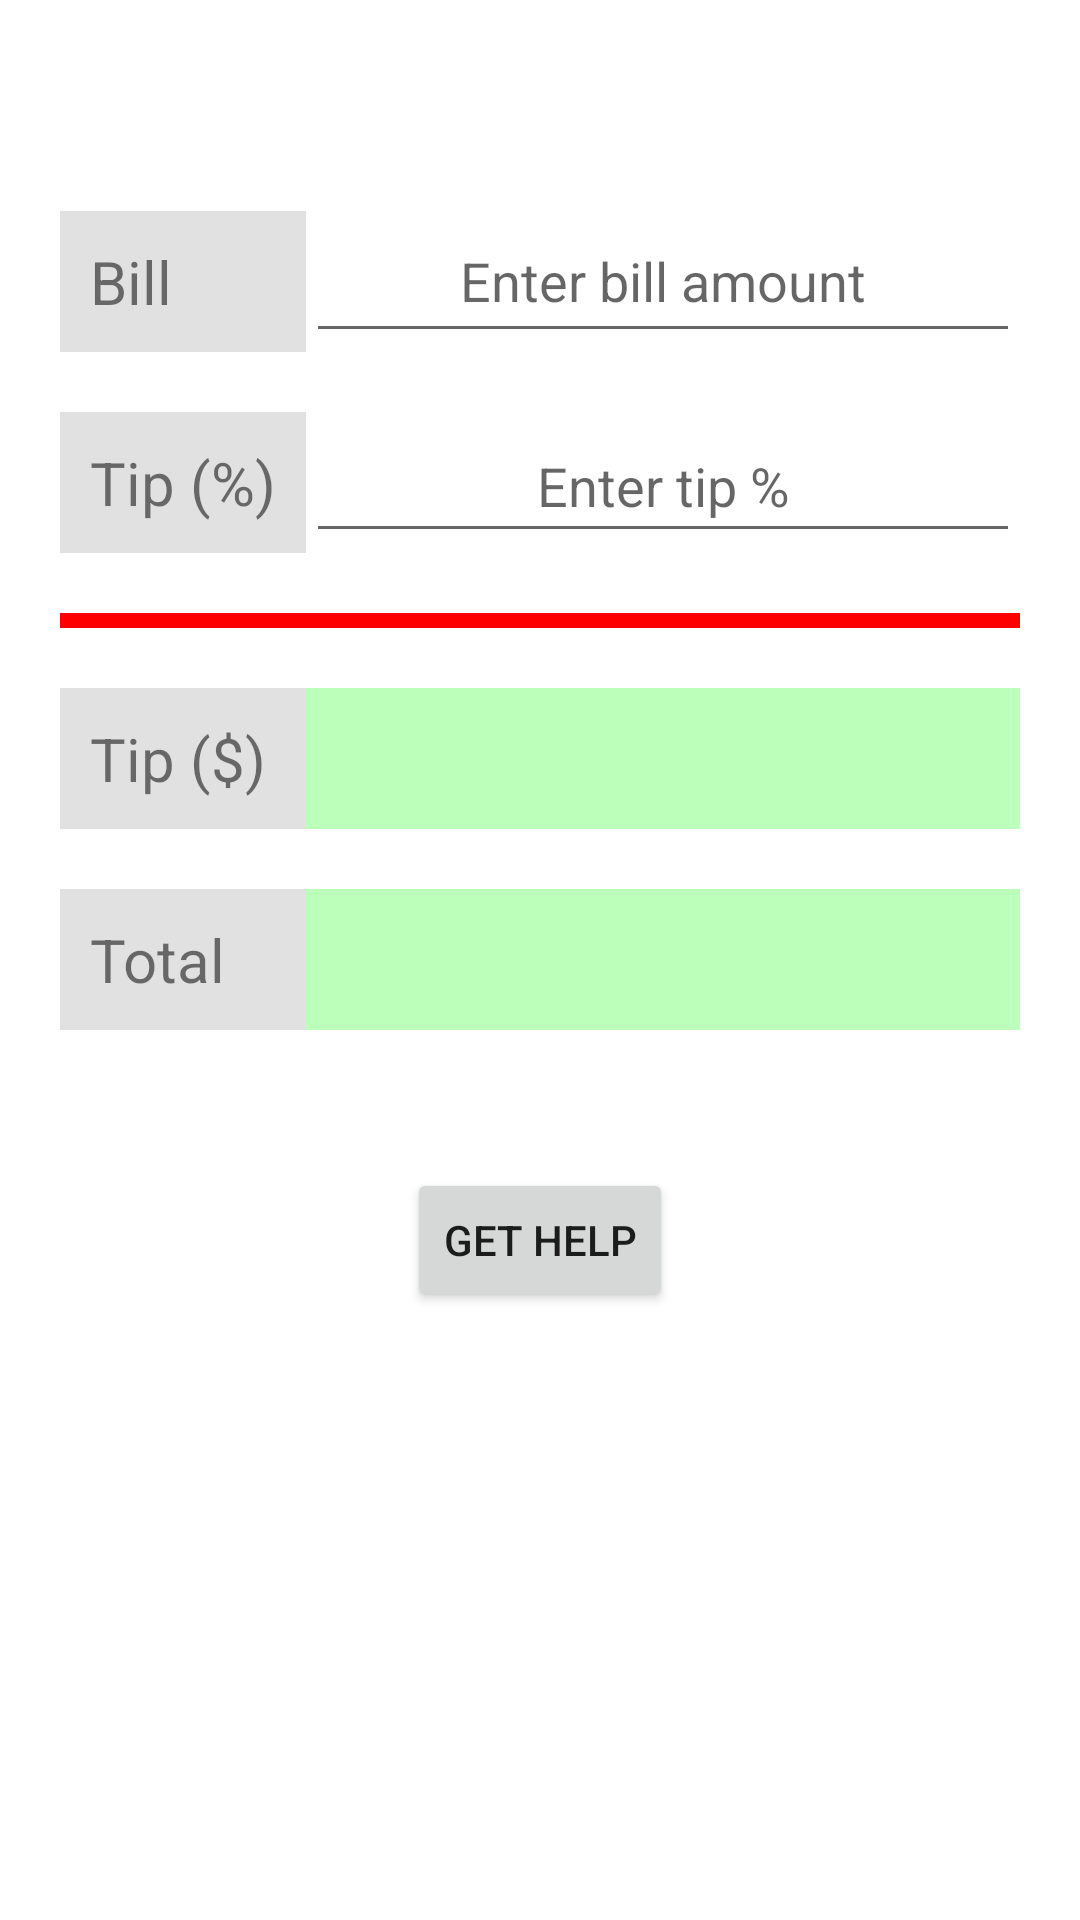

Layout XML and referenced resources for this Android screen:
<!-- AndroidManifest.xml: application theme Theme.Portfolio2 -->
<!-- res/layout/activity_main.xml -->
<?xml version="1.0" encoding="utf-8"?>
<androidx.constraintlayout.widget.ConstraintLayout xmlns:android="http://schemas.android.com/apk/res/android"
    xmlns:app="http://schemas.android.com/apk/res-auto"
    xmlns:tools="http://schemas.android.com/tools"
    android:layout_width="match_parent"
    android:layout_height="match_parent"
    tools:context=".MainActivity">

    <TextView
        android:id="@+id/textView"
        android:layout_width="0dp"
        android:layout_height="wrap_content"
        android:layout_marginStart="20dp"
        android:layout_marginTop="70dp"
        android:background="@color/lightGray"
        android:padding="10dp"
        android:text="@string/label_bill"
        android:textSize="20sp"
        app:layout_constraintBottom_toBottomOf="@+id/billEditText"
        app:layout_constraintEnd_toEndOf="@+id/textView2"
        app:layout_constraintStart_toStartOf="parent"
        app:layout_constraintTop_toTopOf="parent" />

    <EditText
        android:id="@+id/billEditText"
        android:layout_width="0dp"
        android:layout_height="wrap_content"
        android:layout_marginTop="70dp"
        android:layout_marginEnd="20dp"
        android:ems="10"
        android:gravity="center"
        android:hint="@string/hint_bill_amount"
        android:imeOptions="flagNoFullscreen"
        android:inputType="numberDecimal"
        android:minHeight="48dp"
        android:padding="10dp"
        android:textColor="@color/darkBlue"
        app:layout_constraintBottom_toBottomOf="@id/textView"
        app:layout_constraintEnd_toEndOf="parent"
        app:layout_constraintStart_toEndOf="@+id/textView"
        app:layout_constraintTop_toTopOf="parent" />

    <TextView
        android:id="@+id/textView2"
        android:layout_width="wrap_content"
        android:layout_height="wrap_content"
        android:layout_marginStart="20dp"
        android:layout_marginTop="20dp"
        android:background="@color/lightGray"
        android:padding="10dp"
        android:text="@string/label_tip_percent"
        android:textSize="20sp"
        app:layout_constraintStart_toStartOf="parent"
        app:layout_constraintTop_toBottomOf="@+id/textView" />

    <EditText
        android:id="@+id/tipPercentEditText"
        android:layout_width="0dp"
        android:layout_height="wrap_content"
        android:layout_marginTop="20dp"
        android:layout_marginEnd="20dp"
        android:ems="10"
        android:gravity="center"
        android:hint="@string/hint_tip_percent"
        android:imeOptions="flagNoFullscreen"
        android:inputType="number"
        android:minHeight="48dp"
        android:textColor="@color/darkBlue"
        app:layout_constraintBottom_toBottomOf="@id/textView2"
        app:layout_constraintEnd_toEndOf="parent"
        app:layout_constraintStart_toEndOf="@+id/textView2"
        app:layout_constraintTop_toBottomOf="@+id/billEditText"
        app:layout_constraintVertical_bias="1.0" />

    <View
        android:id="@+id/view"
        android:layout_width="match_parent"
        android:layout_height="5dip"
        android:layout_marginStart="20dp"
        android:layout_marginTop="20dp"
        android:layout_marginEnd="20dp"
        android:background="#FFFF0000"
        app:layout_constraintEnd_toEndOf="parent"
        app:layout_constraintStart_toStartOf="parent"
        app:layout_constraintTop_toBottomOf="@+id/textView2"></View>

    <TextView
        android:id="@+id/textView3"
        android:layout_width="0dp"
        android:layout_height="wrap_content"
        android:layout_marginStart="20dp"
        android:layout_marginTop="20dp"
        android:background="@color/lightGray"
        android:padding="10dp"
        android:text="@string/label_tip"
        android:textSize="20sp"
        app:layout_constraintEnd_toEndOf="@+id/textView2"
        app:layout_constraintStart_toStartOf="parent"
        app:layout_constraintTop_toBottomOf="@+id/view" />

    <TextView
        android:id="@+id/tipTextView"
        android:layout_width="0dp"
        android:layout_height="wrap_content"
        android:layout_marginTop="20dp"
        android:layout_marginEnd="20dp"
        android:background="@color/lightGreen"
        android:gravity="center"
        android:padding="10dp"
        android:textSize="20sp"
        app:layout_constraintEnd_toEndOf="parent"
        app:layout_constraintStart_toEndOf="@+id/textView3"
        app:layout_constraintTop_toBottomOf="@+id/view" />

    <TextView
        android:id="@+id/textView5"
        android:layout_width="0dp"
        android:layout_height="wrap_content"
        android:layout_marginStart="20dp"
        android:layout_marginTop="20dp"
        android:background="@color/lightGray"
        android:padding="10dp"
        android:text="@string/label_total"
        android:textSize="20sp"
        app:layout_constraintEnd_toEndOf="@+id/textView3"
        app:layout_constraintStart_toStartOf="parent"
        app:layout_constraintTop_toBottomOf="@+id/textView3" />

    <TextView
        android:id="@+id/totalTextView4"
        android:layout_width="0dp"
        android:layout_height="wrap_content"
        android:layout_marginTop="20dp"
        android:layout_marginEnd="20dp"
        android:background="@color/lightGreen"
        android:gravity="center"
        android:padding="10dp"
        android:textSize="20sp"
        app:layout_constraintEnd_toEndOf="parent"
        app:layout_constraintStart_toEndOf="@+id/textView5"
        app:layout_constraintTop_toBottomOf="@+id/tipTextView" />

    <Button
        android:id="@+id/helpButton"
        android:layout_width="wrap_content"
        android:layout_height="wrap_content"
        android:layout_marginTop="46dp"
        android:onClick="getHelp"
        android:text="Get Help"
        app:layout_constraintEnd_toEndOf="parent"
        app:layout_constraintStart_toStartOf="parent"
        app:layout_constraintTop_toBottomOf="@+id/totalTextView4" />

</androidx.constraintlayout.widget.ConstraintLayout>
<!-- resources referenced by this layout -->
<resources>
  <color name="darkBlue">#FF0000FF</color>
  <color name="lightGray">#DDDDDDDD</color>
  <color name="lightGreen">#4400FF00</color>
  <string name="hint_bill_amount">Enter bill amount</string>
  <string name="hint_tip_percent">Enter tip %</string>
  <string name="label_bill">Bill</string>
  <string name="label_tip">Tip ($)</string>
  <string name="label_tip_percent">Tip (%)</string>
  <string name="label_total">Total</string>
  <style name="Theme.Portfolio2" parent="Theme.MaterialComponents.DayNight.DarkActionBar">
          
          <item name="colorPrimary">@color/purple_500</item>
          <item name="colorPrimaryVariant">@color/purple_700</item>
          <item name="colorOnPrimary">@color/white</item>
          
          <item name="colorSecondary">@color/teal_200</item>
          <item name="colorSecondaryVariant">@color/teal_700</item>
          <item name="colorOnSecondary">@color/black</item>
          
          <item name="android:statusBarColor" tools:targetApi="l">?attr/colorPrimaryVariant</item>
          
      </style>
  <color name="purple_500">#FF6200EE</color>
  <color name="purple_700">#FF3700B3</color>
  <color name="white">#FFFFFFFF</color>
  <color name="teal_200">#FF03DAC5</color>
  <color name="teal_700">#FF018786</color>
  <color name="black">#FF000000</color>
</resources>
